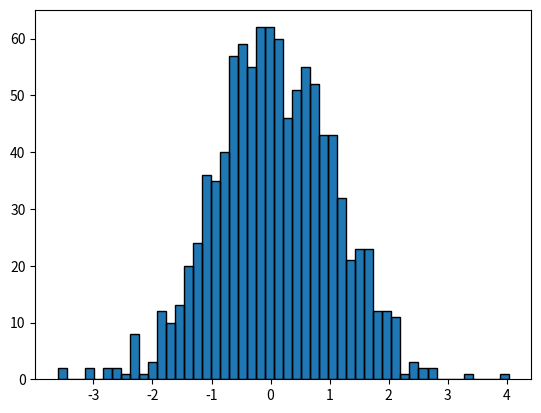

Source code (Python):
import matplotlib.pyplot as plt
import numpy as np
import matplotlib.patches as patches
import matplotlib.path as path

np.random.seed(19680801)  

data = np.random.randn(1000)
n, bins = np.histogram(data, 50)

left = bins[:-1]
right = bins[1:]
bottom = np.zeros(len(left))
top = bottom + n

nrects = len(left)
nverts = nrects*(1+3+1)
verts = np.zeros((nverts, 2))
codes = np.ones(nverts, int) * path.Path.LINETO
codes[0::5] = path.Path.MOVETO
codes[4::5] = path.Path.CLOSEPOLY
verts[0::5, 0] = left
verts[0::5, 1] = bottom
verts[1::5, 0] = left
verts[1::5, 1] = top
verts[2::5, 0] = right
verts[2::5, 1] = top
verts[3::5, 0] = right
verts[3::5, 1] = bottom

barpath = path.Path(verts, codes)

patch = patches.PathPatch(barpath)
patch.sticky_edges.y[:] = [0]

fig, ax = plt.subplots()
ax.add_patch(patch)
ax.autoscale_view()
plt.show()
